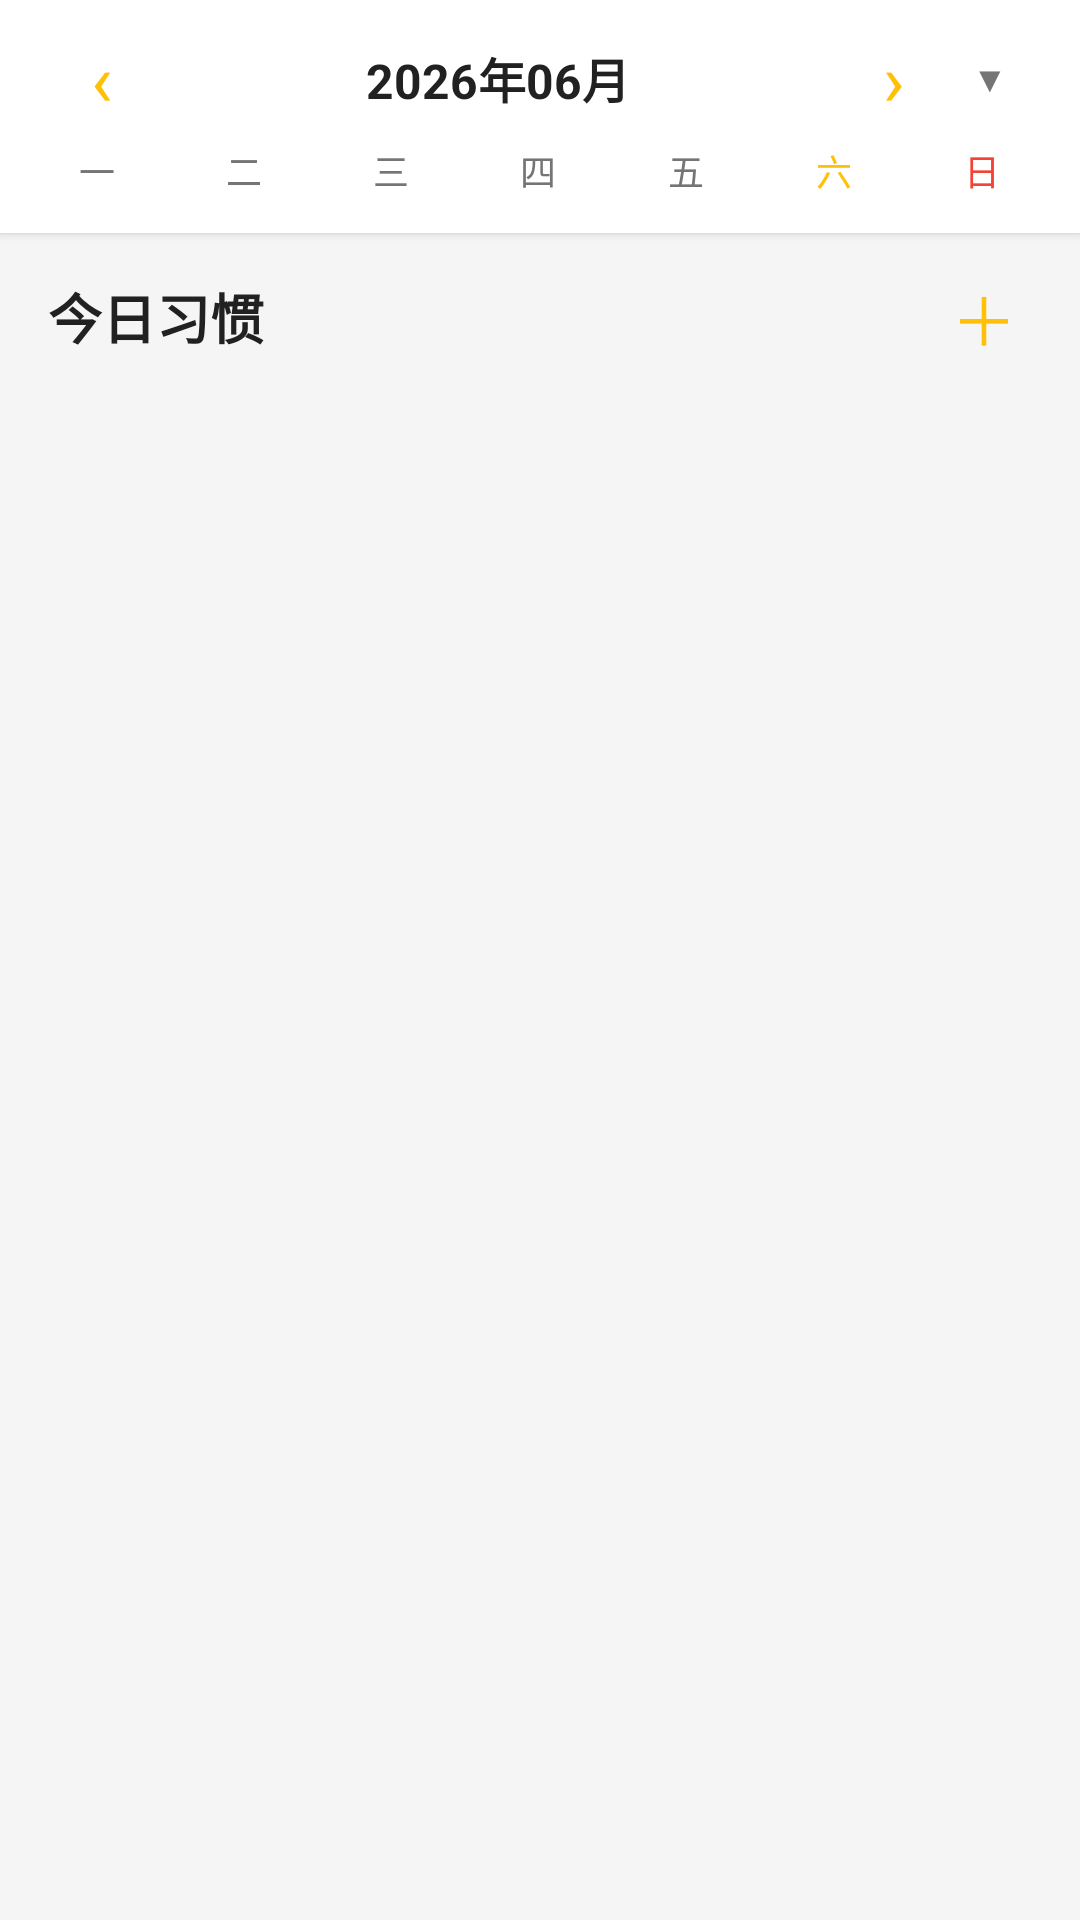

Layout XML and referenced resources for this Android screen:
<!-- AndroidManifest.xml: application theme Theme.ToDoList -->
<!-- res/layout/fragment_habit.xml -->
<?xml version="1.0" encoding="utf-8"?>
<LinearLayout xmlns:android="http://schemas.android.com/apk/res/android"
    xmlns:app="http://schemas.android.com/apk/res-auto"
    android:layout_width="match_parent"
    android:layout_height="match_parent"
    android:orientation="vertical"
    android:fitsSystemWindows="true">

    
    <include layout="@layout/view_calendar_month" />

    
    <LinearLayout
        android:layout_width="match_parent"
        android:layout_height="wrap_content"
        android:orientation="horizontal"
        android:paddingHorizontal="16dp"
        android:paddingTop="12dp"
        android:paddingBottom="4dp"
        android:gravity="center_vertical">

        <TextView
            android:layout_width="0dp"
            android:layout_height="wrap_content"
            android:layout_weight="1"
            android:text="@string/today_habits"
            android:textSize="18sp"
            android:textColor="@color/text_primary"
            android:textStyle="bold" />

        <TextView
            android:id="@+id/btn_add_habit"
            android:layout_width="32dp"
            android:layout_height="32dp"
            android:text="＋"
            android:textSize="22sp"
            android:textColor="@color/yellow_dark"
            android:gravity="center"
            android:clickable="true"
            android:focusable="true"
            android:background="?attr/selectableItemBackgroundBorderless" />

    </LinearLayout>

    
    <androidx.recyclerview.widget.RecyclerView
        android:id="@+id/recycler_habits"
        android:layout_width="match_parent"
        android:layout_height="0dp"
        android:layout_weight="1"
        android:paddingHorizontal="12dp"
        android:clipToPadding="false" />

</LinearLayout>
<!-- res/layout/view_calendar_month.xml (included above) -->
<?xml version="1.0" encoding="utf-8"?>
<LinearLayout xmlns:android="http://schemas.android.com/apk/res/android"
    android:layout_width="match_parent"
    android:layout_height="wrap_content"
    android:orientation="vertical"
    android:background="@color/card_white"
    android:elevation="2dp"
    android:paddingBottom="8dp">

    
    <LinearLayout
        android:id="@+id/header_calendar"
        android:layout_width="match_parent"
        android:layout_height="wrap_content"
        android:orientation="horizontal"
        android:gravity="center_vertical"
        android:paddingHorizontal="16dp"
        android:paddingTop="8dp"
        android:paddingBottom="4dp"
        android:clickable="true"
        android:focusable="true"
        android:background="?attr/selectableItemBackground">

        <TextView
            android:id="@+id/btn_prev_month"
            android:layout_width="36dp"
            android:layout_height="36dp"
            android:text="‹"
            android:textSize="24sp"
            android:textColor="@color/yellow_dark"
            android:gravity="center"
            android:clickable="true"
            android:focusable="true"
            android:background="?attr/selectableItemBackgroundBorderless" />

        <TextView
            android:id="@+id/tv_month_year"
            android:layout_width="0dp"
            android:layout_height="wrap_content"
            android:layout_weight="1"
            android:text="2026年06月"
            android:textSize="16sp"
            android:textColor="@color/text_primary"
            android:textStyle="bold"
            android:gravity="center" />

        <TextView
            android:id="@+id/btn_next_month"
            android:layout_width="36dp"
            android:layout_height="36dp"
            android:text="›"
            android:textSize="24sp"
            android:textColor="@color/yellow_dark"
            android:gravity="center"
            android:clickable="true"
            android:focusable="true"
            android:background="?attr/selectableItemBackgroundBorderless" />

        
        <TextView
            android:id="@+id/btn_expand"
            android:layout_width="28dp"
            android:layout_height="36dp"
            android:text="▼"
            android:textSize="12sp"
            android:textColor="@color/text_secondary"
            android:gravity="center" />

    </LinearLayout>

    
    <LinearLayout
        android:layout_width="match_parent"
        android:layout_height="wrap_content"
        android:orientation="horizontal"
        android:paddingHorizontal="8dp"
        android:paddingBottom="4dp">

        <TextView android:layout_width="0dp" android:layout_height="wrap_content"
            android:layout_weight="1" android:text="一" android:textSize="12sp"
            android:textColor="@color/text_secondary" android:gravity="center" />
        <TextView android:layout_width="0dp" android:layout_height="wrap_content"
            android:layout_weight="1" android:text="二" android:textSize="12sp"
            android:textColor="@color/text_secondary" android:gravity="center" />
        <TextView android:layout_width="0dp" android:layout_height="wrap_content"
            android:layout_weight="1" android:text="三" android:textSize="12sp"
            android:textColor="@color/text_secondary" android:gravity="center" />
        <TextView android:layout_width="0dp" android:layout_height="wrap_content"
            android:layout_weight="1" android:text="四" android:textSize="12sp"
            android:textColor="@color/text_secondary" android:gravity="center" />
        <TextView android:layout_width="0dp" android:layout_height="wrap_content"
            android:layout_weight="1" android:text="五" android:textSize="12sp"
            android:textColor="@color/text_secondary" android:gravity="center" />
        <TextView android:layout_width="0dp" android:layout_height="wrap_content"
            android:layout_weight="1" android:text="六" android:textSize="12sp"
            android:textColor="@color/yellow_dark" android:gravity="center" />
        <TextView android:layout_width="0dp" android:layout_height="wrap_content"
            android:layout_weight="1" android:text="日" android:textSize="12sp"
            android:textColor="@color/priority_high" android:gravity="center" />

    </LinearLayout>

    
    <androidx.recyclerview.widget.RecyclerView
        android:id="@+id/recycler_month_days"
        android:layout_width="match_parent"
        android:layout_height="wrap_content"
        android:paddingHorizontal="8dp"
        android:nestedScrollingEnabled="false" />

</LinearLayout>
<!-- resources referenced by this layout -->
<resources>
  <color name="card_white">#FFFFFFFF</color>
  <color name="priority_high">#F44336</color>
  <color name="text_primary">#212121</color>
  <color name="text_secondary">#757575</color>
  <color name="yellow_dark">#FFC107</color>
  <string name="today_habits">今日习惯</string>
  <style name="Theme.ToDoList" parent="Theme.MaterialComponents.Light.NoActionBar">
          
          <item name="colorPrimary">@color/yellow_primary</item>
          <item name="colorPrimaryDark">@color/yellow_dark</item>
          <item name="colorAccent">@color/yellow_accent</item>
          <item name="colorOnPrimary">@color/text_primary</item>
  
          
          <item name="android:colorBackground">@color/surface_light</item>
          <item name="colorSurface">@color/card_white</item>
  
          
          <item name="android:textColorPrimary">@color/text_primary</item>
          <item name="android:textColorSecondary">@color/text_secondary</item>
          <item name="android:textColorHint">@color/text_hint</item>
  
          
          <item name="android:statusBarColor">@color/yellow_dark</item>
          <item name="android:navigationBarColor">@color/card_white</item>
  
          
          <item name="bottomNavigationStyle">@style/BottomNavStyle</item>
      </style>
  <color name="yellow_primary">#FFD54F</color>
  <color name="yellow_accent">#FFEB3B</color>
  <color name="surface_light">#FFF5F5F5</color>
  <color name="text_hint">#BDBDBD</color>
  <style name="BottomNavStyle" parent="Widget.MaterialComponents.BottomNavigationView">
          <item name="itemIconTint">@color/nav_icon_tint</item>
          <item name="itemTextColor">@color/nav_icon_tint</item>
          <item name="android:background">@color/card_white</item>
          <item name="elevation">8dp</item>
      </style>
</resources>
